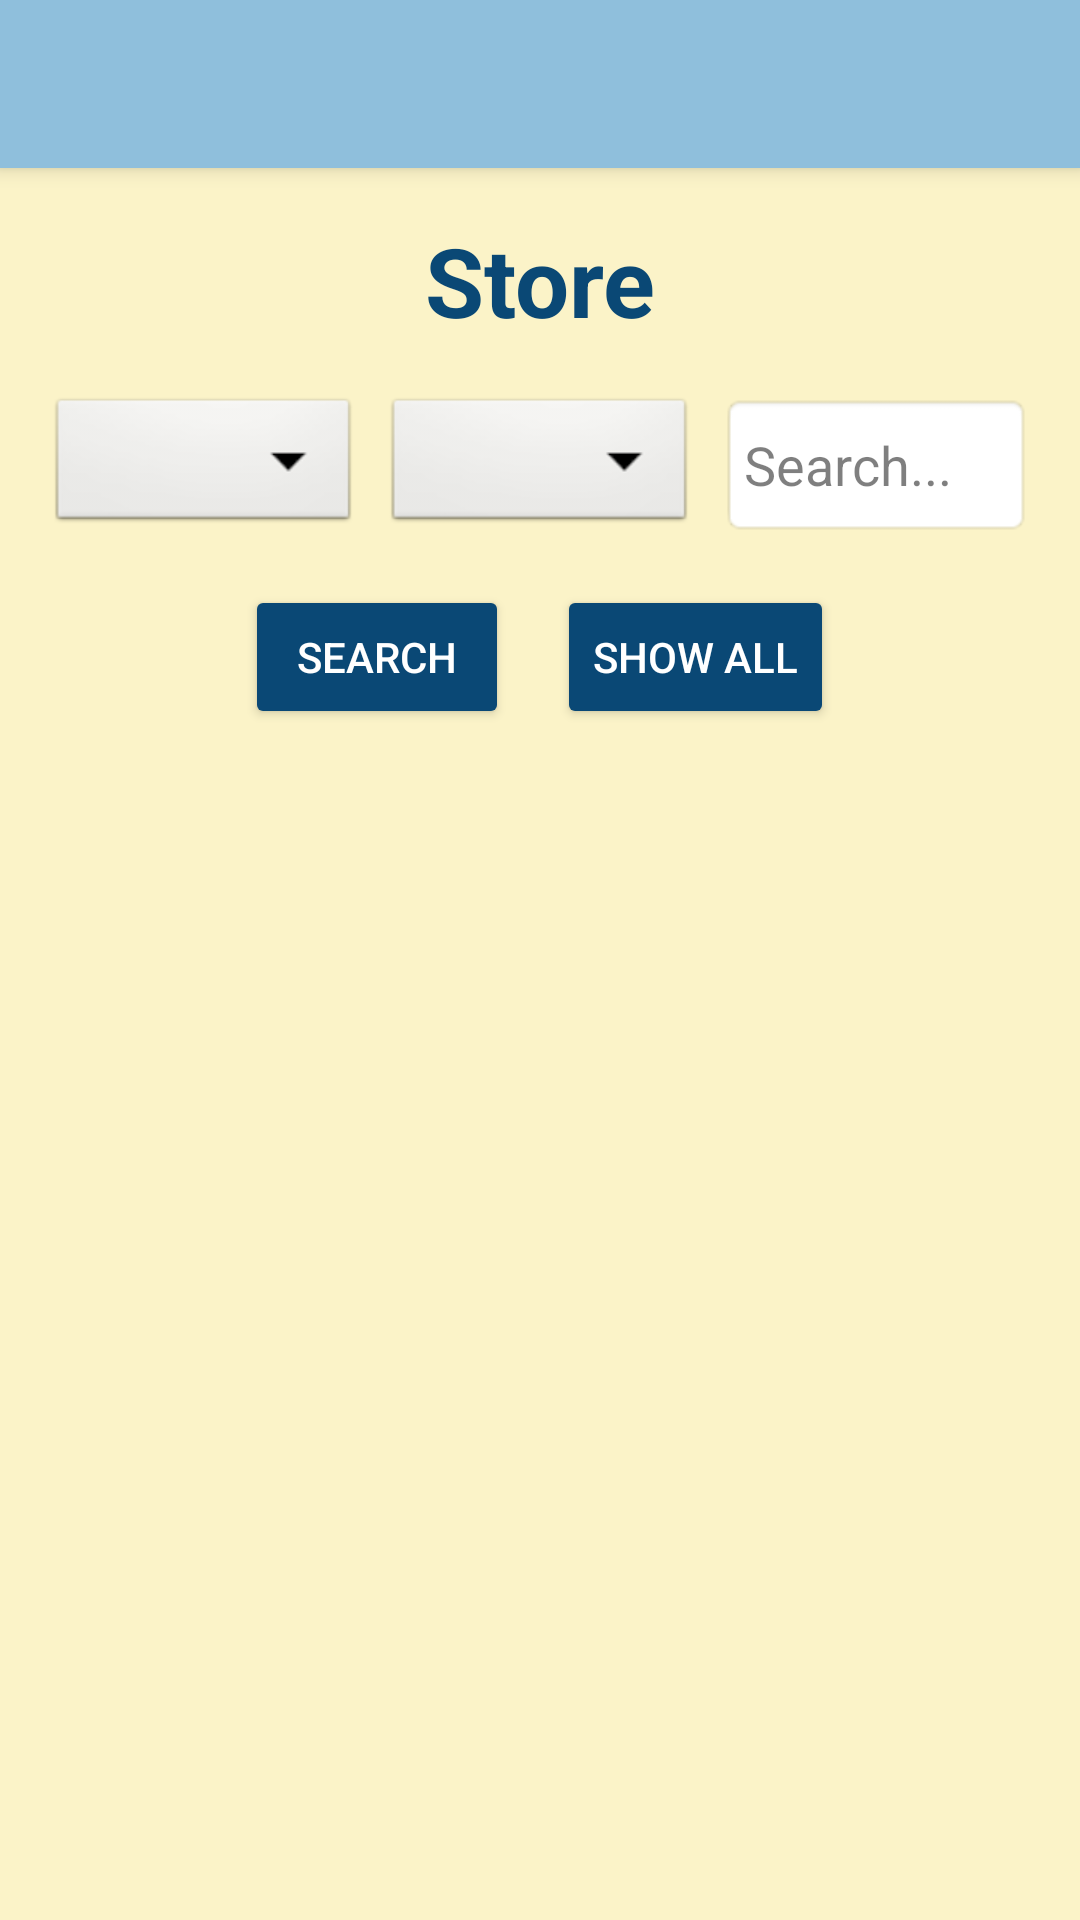

This screen was rendered from an Android layout file. Write that file and the resources it references.
<!-- AndroidManifest.xml: application theme Theme.MyRegister -->
<!-- res/layout/activity_store.xml -->
<?xml version="1.0" encoding="utf-8"?>
<LinearLayout xmlns:android="http://schemas.android.com/apk/res/android"
    xmlns:app="http://schemas.android.com/apk/res-auto"
    android:layout_width="match_parent"
    android:layout_height="match_parent"
    android:orientation="vertical">

    <include layout="@layout/toolbar" />

    <androidx.constraintlayout.widget.ConstraintLayout xmlns:android="http://schemas.android.com/apk/res/android"
        xmlns:app="http://schemas.android.com/apk/res-auto"
        xmlns:tools="http://schemas.android.com/tools"
        android:layout_width="match_parent"
        android:layout_height="match_parent"
        android:background="#FBF3C8">

        <TextView
            android:id="@+id/tvATiTle"
            android:layout_width="wrap_content"
            android:layout_height="wrap_content"
            android:layout_marginTop="16dp"
            android:text="Store"
            android:textColor="#0A4875"
            android:textSize="32sp"
            android:textStyle="bold"
            app:layout_constraintEnd_toEndOf="parent"
            app:layout_constraintStart_toStartOf="parent"
            app:layout_constraintTop_toTopOf="parent" />

        <LinearLayout
            android:id="@+id/searchLayout"
            android:layout_width="match_parent"
            android:layout_height="wrap_content"
            android:layout_marginStart="16dp"
            android:layout_marginTop="16dp"
            android:layout_marginEnd="16dp"
            android:orientation="horizontal"
            app:layout_constraintTop_toBottomOf="@+id/tvATiTle">

            <Spinner
                android:id="@+id/spSubCategory5"
                android:layout_width="0dp"
                android:layout_height="48dp"
                android:layout_weight="1"
                android:background="@android:drawable/btn_dropdown"
                android:padding="8dp" />

            <Spinner
                android:id="@+id/spinnertype"
                android:layout_width="0dp"
                android:layout_height="48dp"
                android:layout_marginStart="8dp"
                android:layout_weight="1"
                android:background="@android:drawable/btn_dropdown"
                android:padding="8dp" />

            <EditText
                android:id="@+id/etSearchItem"
                android:layout_width="0dp"
                android:layout_height="48dp"
                android:layout_marginStart="8dp"
                android:layout_weight="1"
                android:background="@android:drawable/editbox_background"
                android:hint="Search..."
                android:padding="8dp"
                android:textColor="#0A4875"
                android:textColorHint="#80000000" />

        </LinearLayout>

        <LinearLayout
            android:id="@+id/buttonLayout"
            android:layout_width="match_parent"
            android:layout_height="wrap_content"
            android:layout_marginStart="16dp"
            android:layout_marginTop="16dp"
            android:layout_marginEnd="16dp"
            android:gravity="center"
            android:orientation="horizontal"
            app:layout_constraintTop_toBottomOf="@+id/searchLayout">

            <Button
                android:id="@+id/btnSearchItems"
                android:layout_width="wrap_content"
                android:layout_height="wrap_content"
                android:layout_marginEnd="8dp"
                android:backgroundTint="#0A4875"
                android:text="Search"
                android:textColor="#FFFFFF" />

            <Button
                android:id="@+id/btnAllItems"
                android:layout_width="wrap_content"
                android:layout_height="wrap_content"
                android:layout_marginStart="8dp"
                android:backgroundTint="#0A4875"
                android:text="Show All"
                android:textColor="#FFFFFF" />

        </LinearLayout>

        <androidx.recyclerview.widget.RecyclerView
            android:id="@+id/rcItems"
            android:layout_width="match_parent"
            android:layout_height="0dp"
            android:layout_marginTop="16dp"
            android:clipToPadding="false"
            android:padding="8dp"
            app:layout_constraintBottom_toBottomOf="parent"
            app:layout_constraintTop_toBottomOf="@+id/buttonLayout" />

    </androidx.constraintlayout.widget.ConstraintLayout>

</LinearLayout>
<!-- res/layout/toolbar.xml (included above) -->
<?xml version="1.0" encoding="utf-8"?>
<androidx.appcompat.widget.Toolbar
    xmlns:android="http://schemas.android.com/apk/res/android"
    xmlns:app="http://schemas.android.com/apk/res-auto"
    android:id="@+id/toolbar"
    android:layout_width="match_parent"
    android:layout_height="?attr/actionBarSize"
    android:background="#8FBFDC"
    android:elevation="4dp"
    android:theme="@style/ThemeOverlay.AppCompat.Dark.ActionBar"
    app:popupTheme="@style/ThemeOverlay.AppCompat.Light">

    <TextView
        android:id="@+id/toolbar_title"
        android:layout_width="wrap_content"
        android:layout_height="wrap_content"
        android:layout_gravity="center"
        android:textColor="#0A4875"
        android:textSize="20sp"
        android:textStyle="bold" />

</androidx.appcompat.widget.Toolbar>
<!-- resources referenced by this layout -->
<resources>
  <style name="Theme.MyRegister" parent="Theme.MaterialComponents.DayNight.NoActionBar">
          
          <item name="colorPrimary">@color/purple_500</item>
          <item name="colorPrimaryVariant">@color/purple_700</item>
          <item name="colorOnPrimary">@color/white</item>
          
          <item name="colorSecondary">@color/teal_200</item>
          <item name="colorSecondaryVariant">@color/teal_700</item>
          <item name="colorOnSecondary">@color/black</item>
          
          <item name="android:statusBarColor">?attr/colorPrimaryVariant</item>
          
          <item name="android:windowActivityTransitions">true</item>
      </style>
  <color name="purple_500">#FF6200EE</color>
  <color name="purple_700">#FF3700B3</color>
  <color name="white">#FFFFFFFF</color>
  <color name="teal_200">#FF03DAC5</color>
  <color name="teal_700">#FF018786</color>
  <color name="black">#FF000000</color>
</resources>
